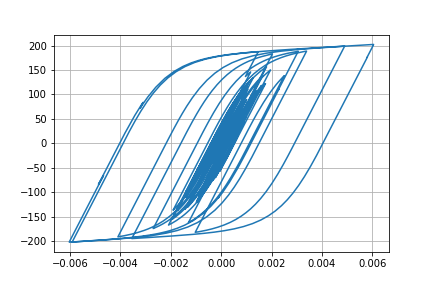

Values plotted in this chart, from the file beside it:
Desplacment, Force
0.0, 0.0
4.506309439004326e-06, 0.4506
1.439505400425232e-05, 1.439
2.321691886778837e-05, 2.322
2.6828666289520784e-05, 2.683
2.474996757505202e-05, 2.475
1.9731859105871063e-05, 1.973
1.6002936019550402e-05, 1.6
1.6516283836665918e-05, 1.651
2.1952214166891767e-05, 2.195
3.089466255677227e-05, 3.089
4.0544418285775154e-05, 4.054
4.8001655693753033e-05, 4.799
5.186357937467246e-05, 5.185
5.313480416404841e-05, 5.312
5.35286131334985e-05, 5.351
5.411374647394726e-05, 5.41
5.510693987708831e-05, 5.509
5.635414086200495e-05, 5.634
5.7480781225616565e-05, 5.746
5.742514665682755e-05, 5.741
5.603283779583868e-05, 5.601
5.4030558831243e-05, 5.401
5.223322062440464e-05, 5.221
5.0393437560995395e-05, 5.038
4.801968176637698e-05, 4.8
4.593328294800731e-05, 4.591
4.468351547291328e-05, 4.467
4.448952743751587e-05, 4.447
4.427107114673696e-05, 4.425
4.150840627616621e-05, 4.149
3.43692170727444e-05, 3.435
2.335344349147242e-05, 2.334
1.0283751545928061e-05, 1.027
-3.289888558955006e-06, -0.3308
-1.622086283681061e-05, -1.624
-2.887206033036093e-05, -2.889
-4.142001792997125e-05, -4.143
-5.3258115386466675e-05, -5.326
-6.368364977183827e-05, -6.368
-7.201526508026187e-05, -7.2
-7.921454469245213e-05, -7.919
-8.751681590881353e-05, -8.748
-9.872330653686414e-05, -9.866
-0.0001109, -11.08
-0.0001216, -12.15
-0.0001298, -12.96
-0.0001366, -13.64
-0.000147, -14.68
-0.0001636, -16.33
-0.0001839, -18.34
-0.0002017, -20.1
-0.00021, -20.92
-0.0002062, -20.54
-0.0001951, -19.43
-0.0001846, -18.38
-0.0001808, -18
-0.0001863, -18.55
-0.0001996, -19.86
-0.0002158, -21.46
... 2,941 more rows
